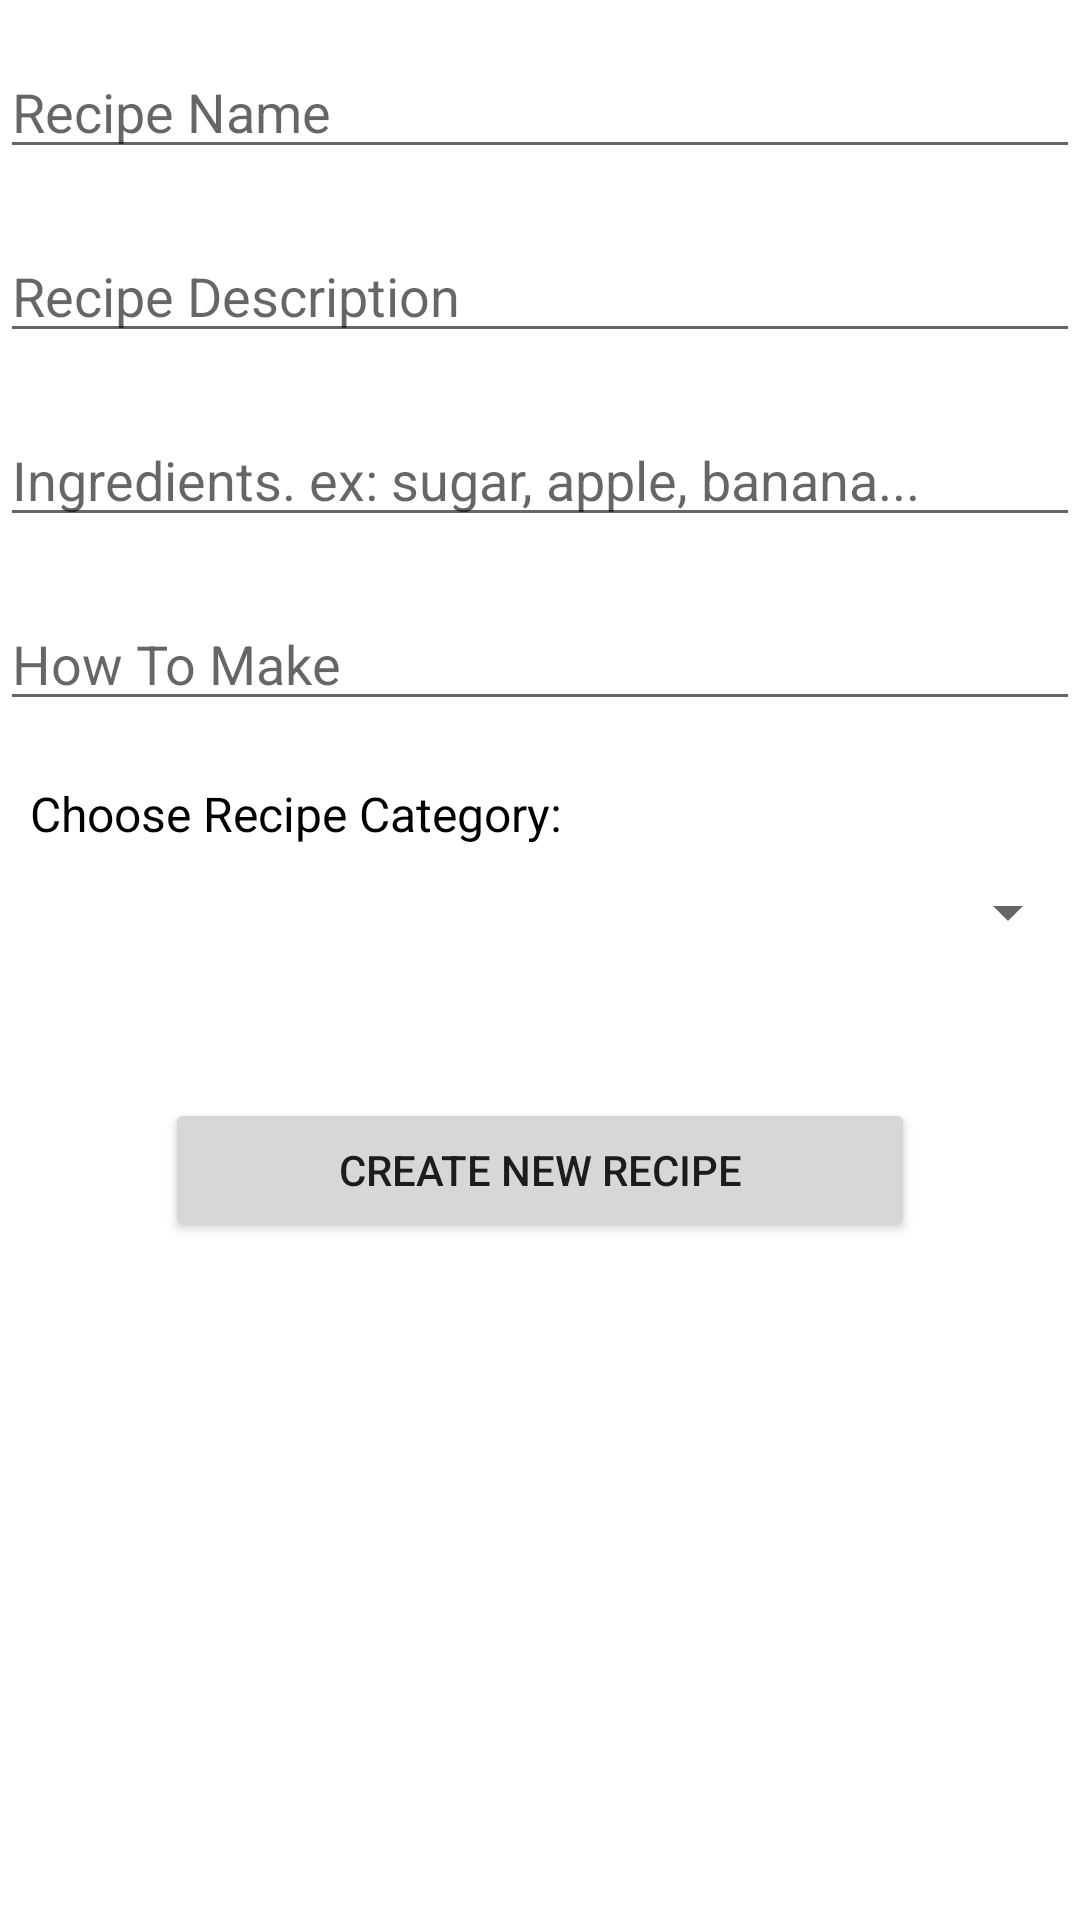

The Android layout XML behind this screen, and the referenced resources:
<!-- AndroidManifest.xml: application theme SplashScreenStyle -->
<!-- res/layout/fragment_create_recipe.xml -->
<?xml version="1.0" encoding="utf-8"?>
<FrameLayout xmlns:android="http://schemas.android.com/apk/res/android"
    xmlns:tools="http://schemas.android.com/tools"
    android:layout_width="match_parent"
    android:layout_height="match_parent"
    tools:context=".ui.fragments.uploadrecipe.bottomsheet.CreateRecipeBottomSheet">



        <ScrollView
            android:layout_width="match_parent"
            android:layout_height="match_parent"
            android:fillViewport="true">

            <LinearLayout xmlns:android="http://schemas.android.com/apk/res/android"
                xmlns:app="http://schemas.android.com/apk/res-auto"
                xmlns:tools="http://schemas.android.com/tools"
                android:layout_width="fill_parent"
                android:layout_height="match_parent"
                android:orientation="vertical"
                tools:context=".MainActivity">

                <EditText
                    android:id="@+id/editTextRecipeName"
                    android:layout_width="match_parent"
                    android:layout_height="wrap_content"
                    android:layout_marginTop="15dp"
                    android:ems="10"
                    android:hint="Recipe Name"
                    android:inputType="text"
                    android:maxLength="15"
                    android:maxLines="5" />

                <EditText
                    android:id="@+id/editTextRecipeDescription"
                    android:layout_width="match_parent"
                    android:layout_height="wrap_content"
                    android:layout_marginTop="20dp"
                    android:ems="10"
                    android:hint="Recipe Description"
                    android:inputType="textMultiLine"
                    android:maxLines="5" />

                <EditText
                    android:id="@+id/editTextRecipeIngredients"
                    android:layout_width="match_parent"
                    android:layout_height="wrap_content"
                    android:layout_marginTop="20dp"
                    android:ems="10"
                    android:hint="Ingredients. ex: sugar, apple, banana..."
                    android:inputType="textMultiLine"
                    android:maxLines="5" />

                <EditText
                    android:id="@+id/editTextRecipeInstructions"
                    android:layout_width="match_parent"
                    android:layout_height="wrap_content"
                    android:layout_marginTop="20dp"
                    android:ems="10"
                    android:hint="How To Make"
                    android:inputType="textMultiLine"
                    android:maxLines="5" />


                <TextView
                    android:layout_width="wrap_content"
                    android:layout_height="wrap_content"
                    android:layout_marginTop="20dp"
                    android:ems="10"
                    android:layout_marginLeft="10dp"
                    android:textSize="16sp"
                    android:text="Choose Recipe Category:"
                    android:textColor="@color/black"></TextView>

                <Spinner
                    android:id="@+id/category_spinner"
                    android:layout_width="match_parent"
                    android:layout_height="wrap_content"
                    android:layout_marginTop="10dp"
                    android:layout_marginLeft="10dp"
                    android:layout_marginBottom="20dp" />

                <Button
                    android:id="@+id/buttonCreateNewRecipe"
                    android:layout_width="250dp"
                    android:layout_gravity="center"
                    android:layout_height="wrap_content"
                    android:layout_marginTop="30dp"
                    android:text="CREATE NEW RECIPE" />


            </LinearLayout>
        </ScrollView>

</FrameLayout>
<!-- resources referenced by this layout -->
<resources>
  <color name="black">#000000</color>
  <style name="SplashScreenStyle" parent="Theme.MaterialComponents.DayNight.NoActionBar">
          <item name="android:windowTranslucentStatus">true</item>
          <item name="android:windowTranslucentNavigation">true</item>
      </style>
</resources>
